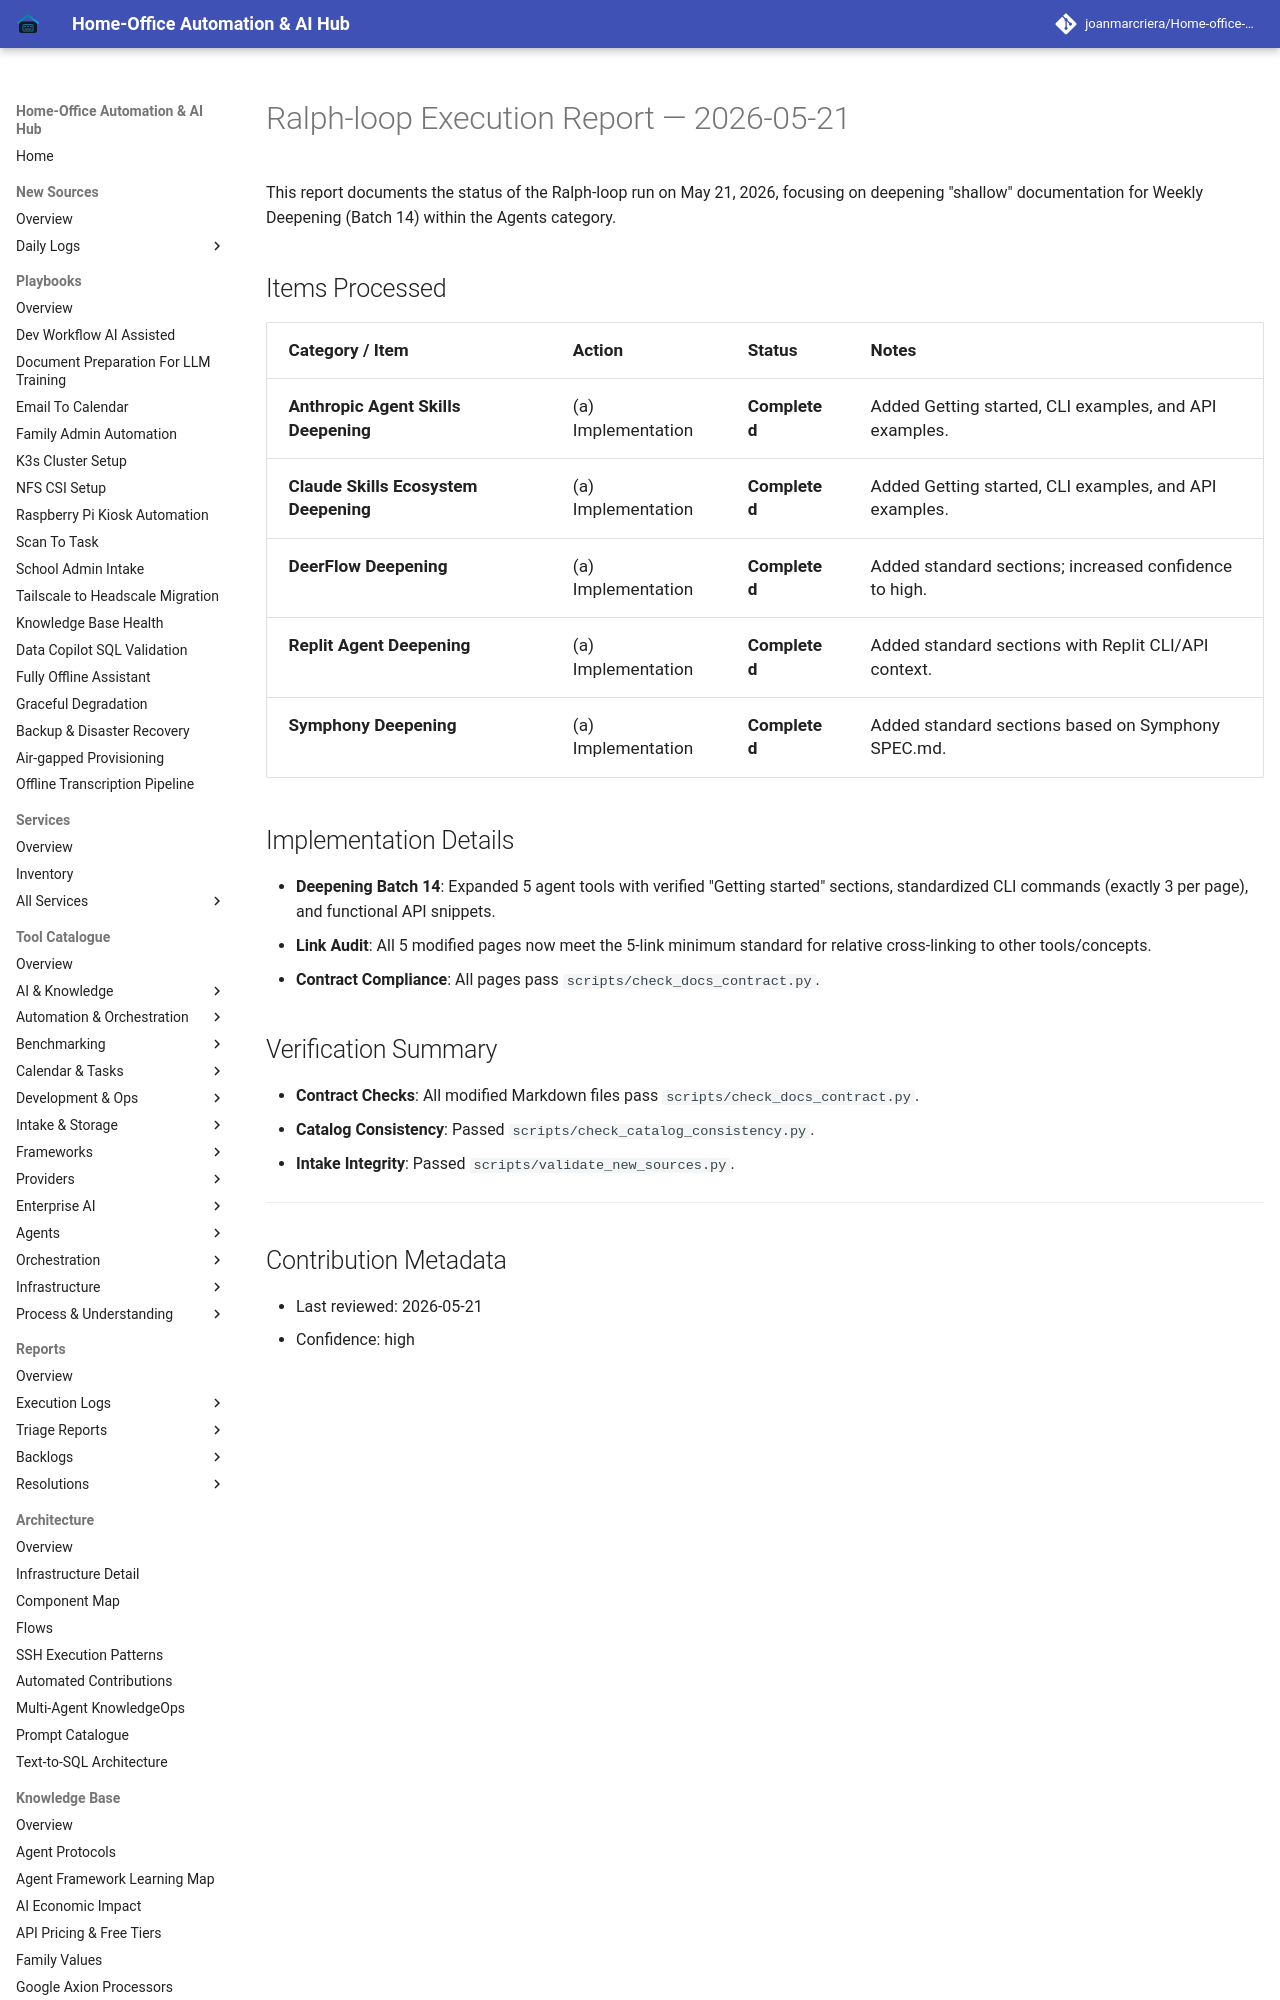

repository: joanmarcriera/Home-office-automations · page: reports/ralph-loop-execution-2026-05-21/index.html · generator: mkdocs

# Ralph-loop Execution Report — 2026-05-21

This report documents the status of the Ralph-loop run on May 21, 2026, focusing on deepening "shallow" documentation for Weekly Deepening (Batch 14) within the Agents category.

## Items Processed

| Category / Item | Action | Status | Notes |
| :--- | :--- | :--- | :--- |
| **Anthropic Agent Skills Deepening** | (a) Implementation | **Completed** | Added Getting started, CLI examples, and API examples. |
| **Claude Skills Ecosystem Deepening** | (a) Implementation | **Completed** | Added Getting started, CLI examples, and API examples. |
| **DeerFlow Deepening** | (a) Implementation | **Completed** | Added standard sections; increased confidence to high. |
| **Replit Agent Deepening** | (a) Implementation | **Completed** | Added standard sections with Replit CLI/API context. |
| **Symphony Deepening** | (a) Implementation | **Completed** | Added standard sections based on Symphony SPEC.md. |
